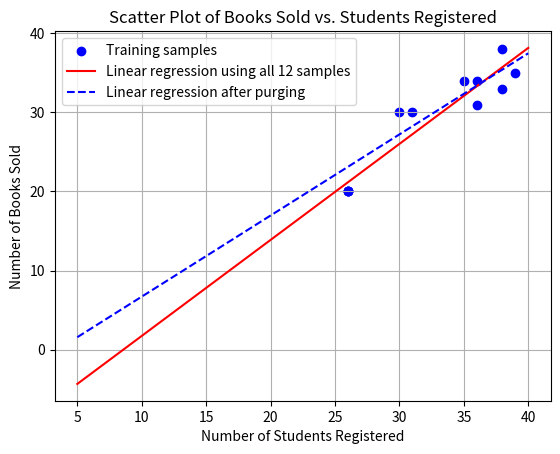

Reproduce this figure in Python.
import numpy as np
import matplotlib.pyplot as plt
from scipy import stats
from numpy.linalg import inv

# Define Data: Number of students (X) and number of books sold (y)
X = np.array([36, 26, 35, 39, 26, 30, 31, 38, 36, 38, 26, 26])
X = X.reshape(-1, 1) # reshape as a vertical vector 

y = np.array([31, 20, 34, 35, 20, 30, 30, 38, 34, 33, 20, 20])
y = y.reshape(-1, 1) # reshape as a vertical vector

b   = np.ones( (len(X), 1) )
X_b = np.hstack((b, X)) # add bias to the X matrix

# Scatter plot
plt.scatter(X, y, color='blue', label='Training samples')
plt.title('Scatter Plot of Books Sold vs. Students Registered')
plt.xlabel('Number of Students Registered')
plt.ylabel('Number of Books Sold')
plt.grid(True)
plt.legend()
#plt.show()

# (a) Linear Regression: Calculate w
w = inv(X_b.T@X_b)@X_b.T@y
print(f"w=\n{w}\n")

# draw the estimated line
X_t = np.linspace(5,40, 50)
X_t = X_t.reshape(-1, 1)
b_t = np.ones((len(X_t),1)) # generate a bias column vector

X_b_t = np.hstack((b_t, X_t))
y_t = X_b_t@w

plt.plot(X_t, y_t, color='red', label='Linear regression using all 12 samples')
# plt.show()

# (b) Predict books sold when 30 students are registered
X_new_30 = 30
y_pred_30 = np.array([ [1, X_new_30]]) @ w
print(f"y_pred_30 = {y_pred_30} \n")


# (c) Purge duplicates (keep only one instance where X = 26 and Y = 20)
# X_cleaned = np.array([36, 35, 39, 30, 31, 38, 36, 38, 26])
# X_cleaned = X_cleaned.reshape(-1,1)
# y_cleaned = np.array([31, 34, 35, 30, 30, 38, 34, 33, 20])
# y_cleaned = y_cleaned.reshape(-1,1)

# find the unique data
duplicated = np.hstack((X,y))
cleaned = np.unique(duplicated , axis=0)
print(f"cleaned data=\n{cleaned}\n")

X_cleaned = cleaned[:,0]
X_cleaned = X_cleaned.reshape(-1,1)
y_cleaned = cleaned[:,1]
y_cleaned = y_cleaned.reshape(-1,1)

b_cleaned   = np.ones( (len(X_cleaned), 1) )
X_b_cleaned = np.hstack((b_cleaned, X_cleaned)) # add bias to the X matrix
print(f"X_b_cleaned=\n{X_b_cleaned}\n")

w_cleaned = inv(X_b_cleaned.T@X_b_cleaned)@X_b_cleaned.T@y_cleaned
print(f"w_cleaned=\n{w_cleaned}\n")

# Predict books sold when 5 students are registered
X_new_30 = 30
y_pred_30_cleaned = np.array([ [1, X_new_30]]) @ w_cleaned
print(f"y_pred_30_cleaned=\n{y_pred_30_cleaned}\n")

# (d) Sketch and compare the two fitting lines
y_t_cleaned = X_b_t@w_cleaned
plt.plot(X_t, y_t_cleaned, color='blue', linestyle='--', label='Linear regression after purging')
plt.legend()
plt.show()


